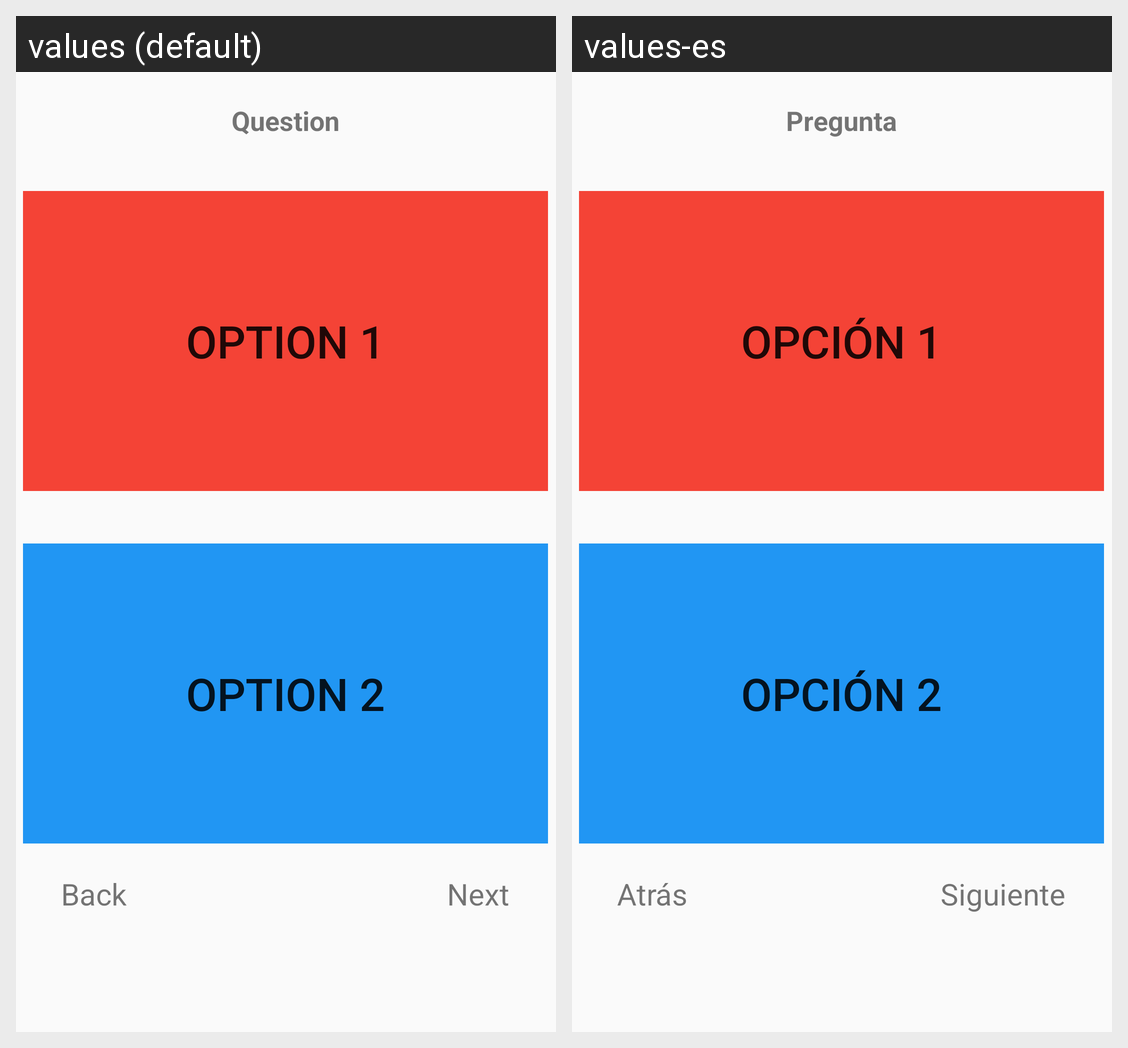

Here is an Android app screen in its default locale and in the app's own translations. Write out the translated-string differences for the strings that appear on this screen.
Android screen res/layout/activity_duel.xml rendered under 2 locales, left to right: values (default), values-es. Device: Nexus 5 (rendered at 1080×1920; each locale shown at half size, 540×960, under a caption strip naming it); theme AppTheme.
Strings drawn on this screen, with the default value and each locale's value (text and hints the layout hard-codes, and strings that could not be matched under every locale, appear in the picture but are not listed):

duel_question_placeholder
  values: Question
  values-es: Pregunta

stats_tv_option1_title
  values: Option 1
  values-es: Opción 1

stats_tv_option2_title
  values: Option 2
  values-es: Opción 2

duel_back
  values: Back
  values-es: Atrás

duel_next
  values: Next
  values-es: Siguiente
